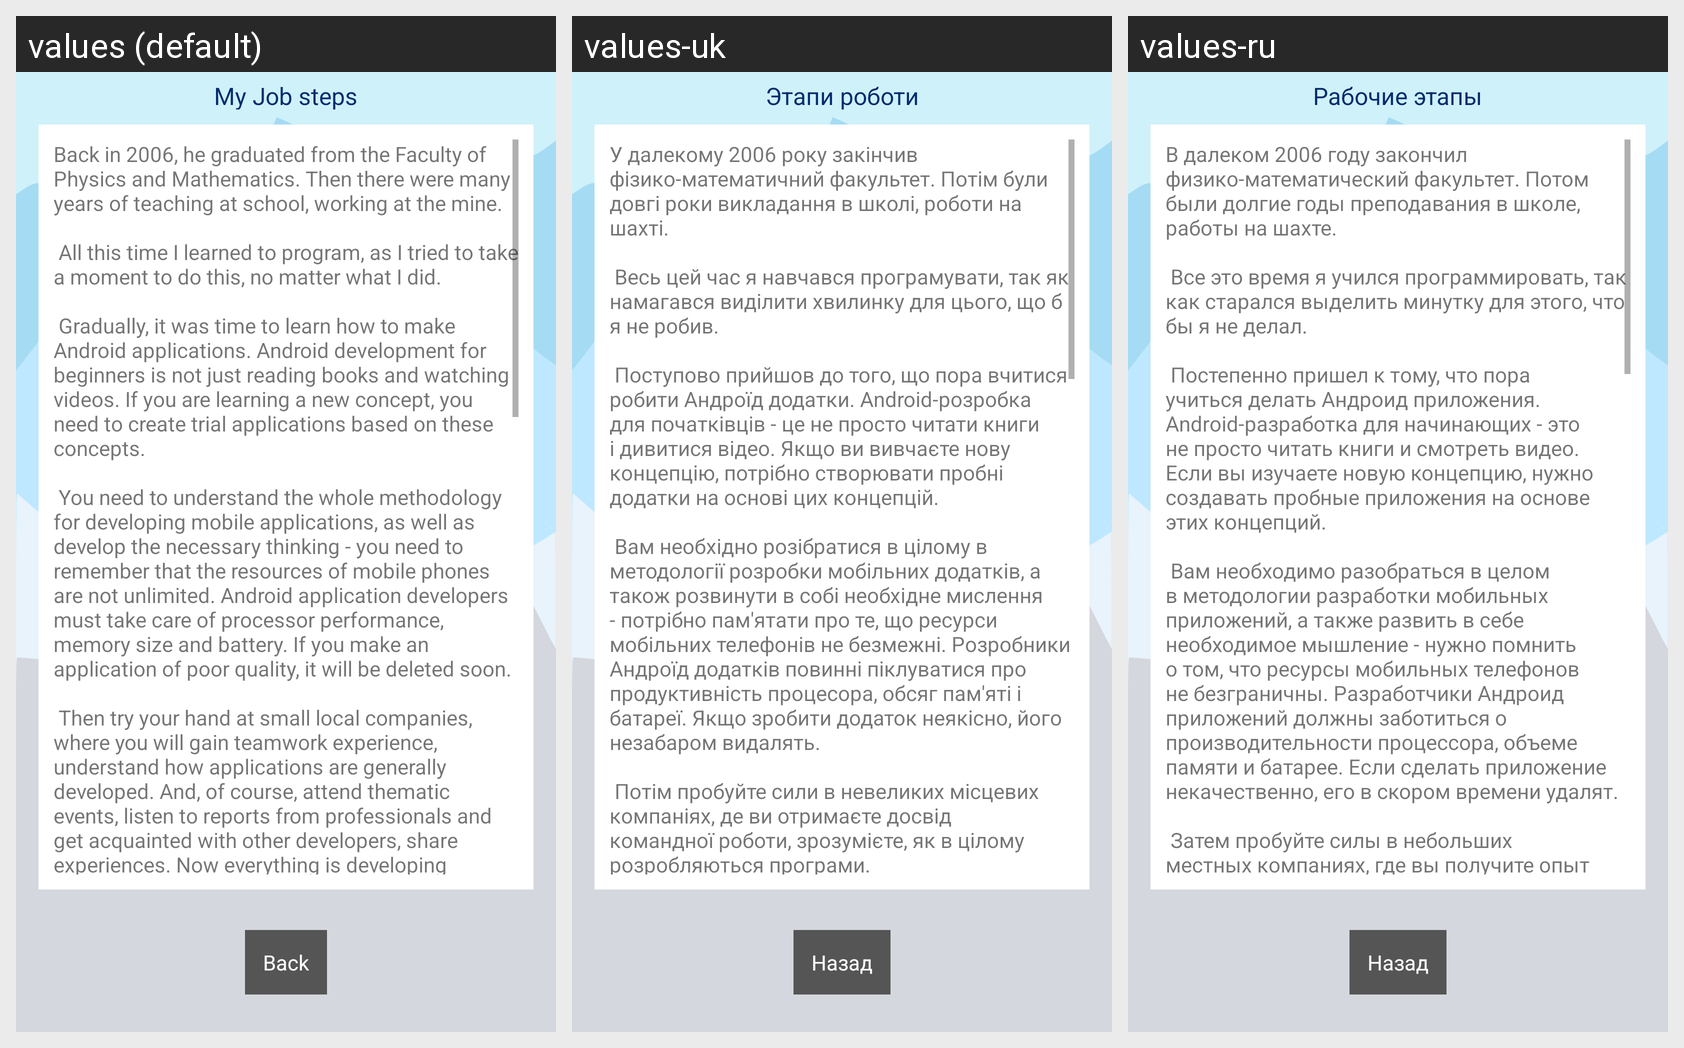

Locale-by-locale string values for the Android screen shown in this grid:
Android screen res/layout/activity_job.xml rendered under 3 locales, left to right: values (default), values-uk, values-ru. Device: Nexus 5 (rendered at 1080×1920; each locale shown at half size, 540×960, under a caption strip naming it); theme AppTheme.
Strings drawn on this screen, with the default value and each locale's value (text and hints the layout hard-codes, and strings that could not be matched under every locale, appear in the picture but are not listed):

app_job_title
  values: My Job steps
  values-uk: Этапи роботи
  values-ru: Рабочие этапы

app_back
  values: Back
  values-uk: Назад
  values-ru: Назад

app_education_text
  values: Back in 2006, he graduated from the Faculty of Physics and Mathematics. Then there were many years of teaching at school, working at the mine.
      
       All this time I learned to program, as I tried to take a moment to do this, no matter what I did.
      
       Gradually, it was time to learn how to make Android applications. Android development for beginners is not just reading books and watching videos. If you …[clipped]
  values-uk: У далекому 2006 року закінчив фізико-математичний факультет. Потім були довгі роки викладання в школі, роботи на шахті.
      
       Весь цей час я навчався програмувати, так як намагався виділити хвилинку для цього, що б я не робив.
      
       Поступово прийшов до того, що пора вчитися робити Андроїд додатки. Android-розробка для початківців - це не просто читати книги і дивитися відео. Якщо ви вивчаєте нову …[clipped]
  values-ru: В далеком 2006 году закончил физико-математический факультет. Потом были долгие годы преподавания в школе, работы на шахте.
      
       Все это время я учился программировать, так как старался выделить минутку для этого, что бы я не делал.
      
       Постепенно пришел к тому, что пора учиться делать Андроид приложения. Android-разработка для начинающих - это не просто читать книги и смотреть видео. Если вы изучаете …[clipped]
